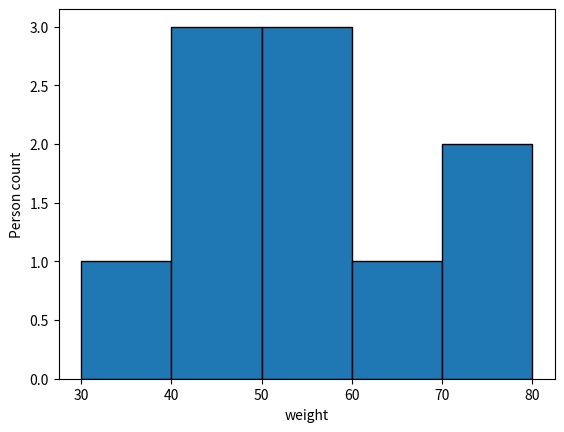

Recreate this plot in Python.
# import necessary packages
import matplotlib.pyplot as plt

# list of weights
weights = [30, 50, 45, 80, 76, 55,
		45, 47, 50, 65]

# plotting labelled histogram
plt.hist(weights, bins=5, edgecolor='black')
plt.xlabel('weight')
plt.ylabel('Person count')
plt.show()
